Run: headless pygame with SDL's dummy video driver; simulated clock (each Clock.tick advances the game by its frame time, no real sleeping); random seed 0; keys injected as events and as key.get_pressed() state; no mouse input.
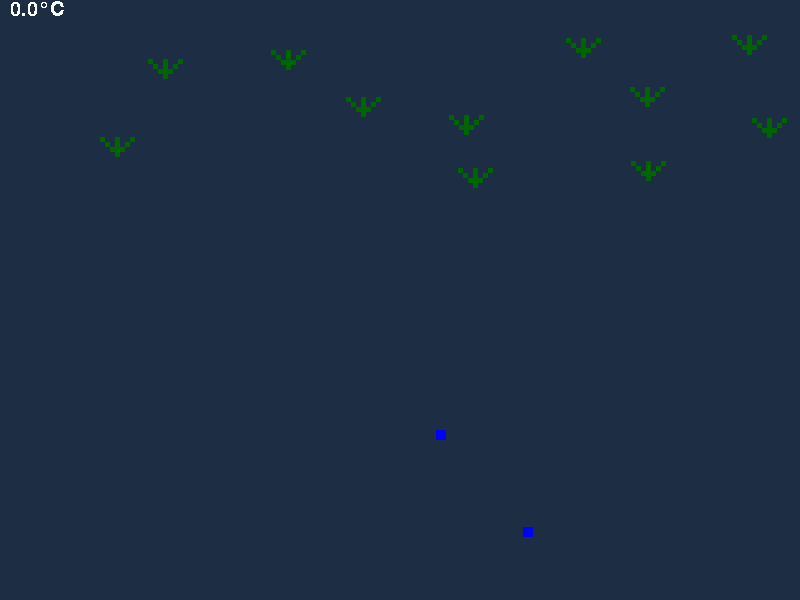
Frame 1 of 4 · flips 1–60 · no input
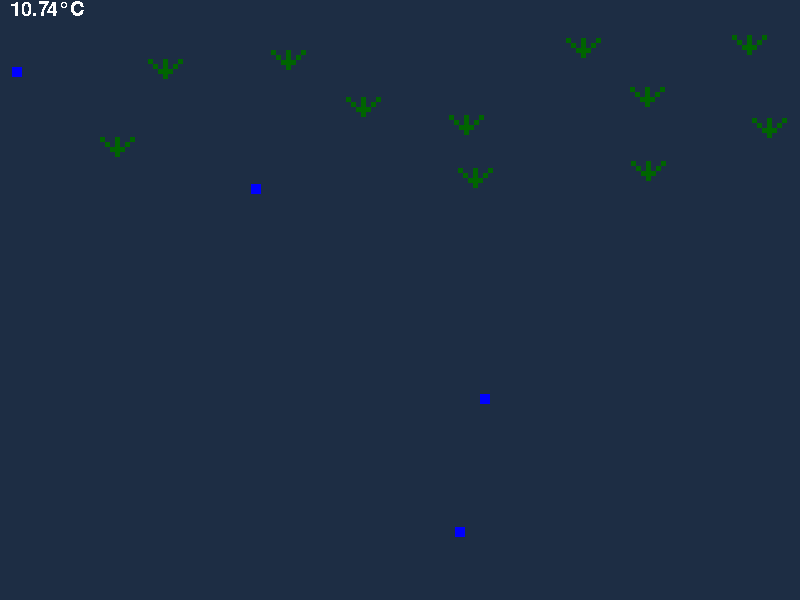
Frame 2 of 4 · flips 61–180 · tapped SPACE, RETURN · held RIGHT (→), D
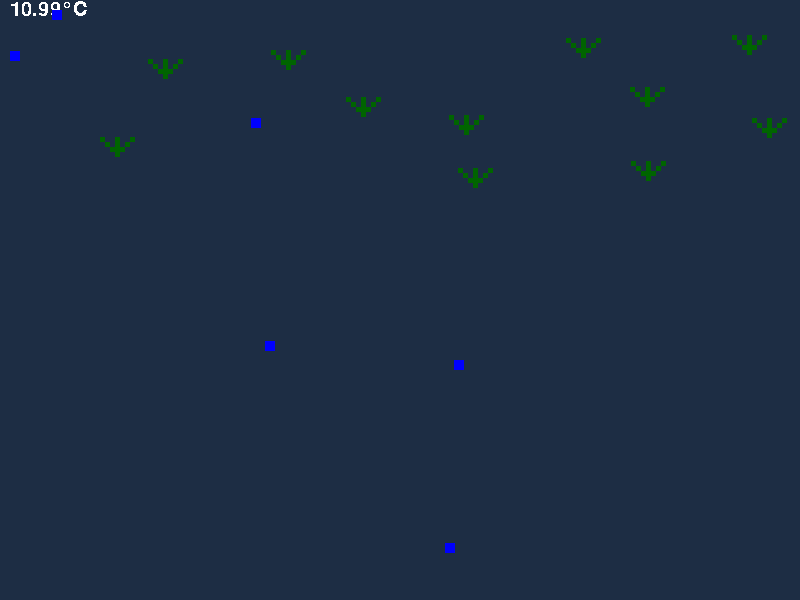
Frame 3 of 4 · flips 181–300 · held DOWN (↓), S
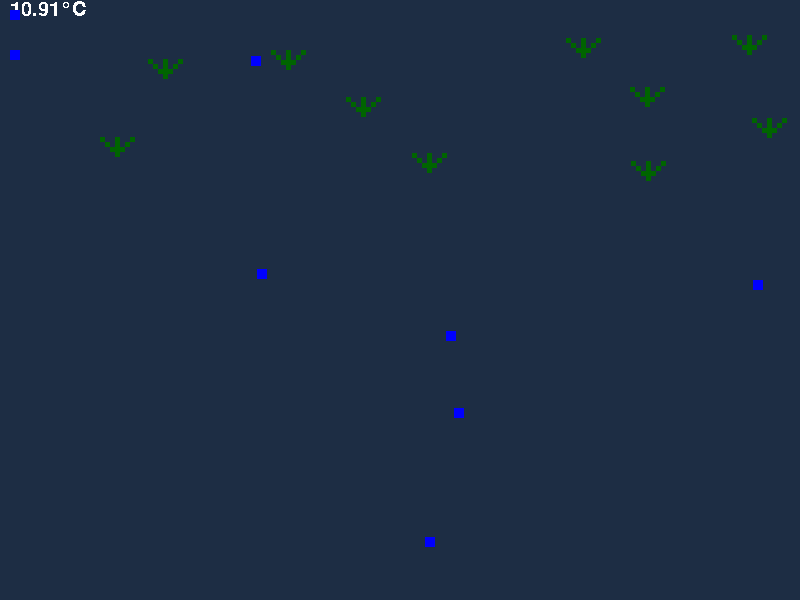
Frame 4 of 4 · flips 301–420 · held LEFT (←), A, UP (↑), W

The pygame program that drew these frames:

import pygame
import random

width = 800
height = 600
screen = pygame.display.set_mode((width,height))
clock = pygame.time.Clock()

num = 2
max_num = 20
num_plankton = 20

# TODO: Plankton als Nahrung, Fortpflanzung, Fischarten


pygame.font.init()
font = pygame.font.SysFont("opensans",30)

# var

temp: float = 0.0
temp_rate = 1.0
max_temp = 30.0
min_temp = 10.0
temp_timer = pygame.time.get_ticks()
temp_timer_dur = 1000
change_temp = pygame.time.get_ticks()
change_temp_dur = 1000

hohe_schwimmhöhe: float = 25.0
mittlere_schwimmhöhe: float = min(15.0,24.0)
niedrige_schwimmhöhe: float = 15.0
direction = None


def temperature_level(temp,):
        temp_text = font.render(f"{temp}°C",False,"white")
        screen.blit(temp_text,(10,0))
def aktualisiere_temperatur():
    global temp
    temp += random.uniform(-temp_rate, temp_rate)
    temp = max(min_temp, min(max_temp, temp))

    
class Nahrung(object):
    def __init__(self,position):
        self.position = list(position)
        self.size = 10

        self.startwert = 0
        self.endwert = 4
        self.abstand = 5

        self.block_1 = 5
        self.block_2 = 5
        self.block_3 = 5

        self.spawn_timer = pygame.time.get_ticks()
        self.spawn_timer_dur = 5000

        self.rect = pygame.Rect(self.position[0] - 30 , self.position[1] - 30,self.size  * 7,self.size * 4)

    def spawn_nahrung(self):
        global num_plankton
        elapsedTime = pygame.time.get_ticks() - self.spawn_timer
        if elapsedTime >= self.spawn_timer_dur:
            new_food = Nahrung((random.randint(20,width - 30),random.randint(50,200)) ) 
            food_group.append(new_food)
            num_plankton += 1
            self.spawn_timer = pygame.time.get_ticks()

    def draw_plankton(self):
            for i in range(self.startwert,self.endwert):
                self.body_1 = pygame.draw.rect(screen,"dark green",(self.position[0] , self.position[1] - i * self.abstand,self.block_1,self.block_1))
            for i in range(self.startwert,self.endwert):
                self.body_2 = pygame.draw.rect(screen,"dark green",(self.position[0] + i * self.abstand, self.position[1] - i * self.abstand,self.block_2,self.block_2))
            for i in range(self.startwert,self.endwert):
               self.body_3 = pygame.draw.rect(screen,"dark green",(self.position[0] - i * self.abstand, self.position[1] - i * self.abstand,self.block_3,self.block_3))
            

            for life in fish_group:
                if self.body_1.colliderect(life.rect) :
                    self.block_1 -= 1

            for life in fish_group:
                if self.body_2.colliderect(life.rect) :
                    self.block_2 -= 1

            for life in fish_group:
                if self.body_3.colliderect(life.rect) :
                    self.block_3 -= 1


            self.rect = pygame.Rect(self.position[0] - 30 , self.position[1] - 30,self.size  * 7,self.size * 4)
            

    def collision_detection(self,other):
        return (self.rect.colliderect(other.rect))



    def update(self):
        self.draw_plankton()




class Fish(object):
    def __init__(self,position,speed,direction,lebenszeit,size):
        self.position = list(position)
        self.speed = speed
        self.direction = direction
        self.dx = 1
        self.dy = 1
        self.size = size

        self.alive = True
        
        self.lebenszeit = lebenszeit # in ms
        self.leben = pygame.time.get_ticks()


        self.move_chance = 0.69
        self.down_chance = 0.69
        self.up_chance = 0.69

        self.colour = "blue"

        self.rect = pygame.Rect(self.position[0],self.position[1],20,20)

        self.next_move_timer = pygame.time.get_ticks()
        self.duration = 1000

        self.paarung = pygame.time.get_ticks()
        self.paarung_dur = 1000

    def vermehrung(self):
        global num
        if temp >= 10 and temp < 20 and num >= 2 and num < 20:
            elapsedTime = pygame.time.get_ticks() - self.paarung
            if elapsedTime >= self.paarung_dur:
                num += 1
                new_fish = Fish((random.randint(0,width),random.randint(0,height)),2,random.choice(["RIGHT","LEFT","UP","DOWN"]),random.randint(10000,20000),10)
                fish_group.append(new_fish)
                self.paarung = pygame.time.get_ticks()
            #print(elapsedTime,num)





    def handling_death(self):
        global num
        if not self.alive:
            self.colour = "grey"
            self.speed = 0
            fish_group.remove(self)
            num -= 1


    def age_death(self):
        global num
        elapsedTime = pygame.time.get_ticks() - self.leben
        if elapsedTime >= self.lebenszeit:
            self.alive = False
            #fish_group.remove(self)
        else:
            self.alive = True
            #self.leben = pygame.time.get_ticks()

    def collision_detection(self):
        for life in fish_group:
            if life != self and self.rect.colliderect(life.rect):
                if self.direction == "RIGHT":
                    self.position[0] += self.speed * self.dx
                elif self.direction == "LEFT":
                    self.position[0] -= self.speed * self.dx

                if self.direction == "UP":
                    self.position[1] -= self.speed * self.dy
                elif self.direction == "DOWN":
                    self.position[1] += self.speed * self.dy

        if self.position[0] > width - self.size:
            self.position[0] = width - self.size
        elif self.position[0] <= 0 + self.size:
            self.position[0] = self.size

        if self.position[1] >= height - self.size:
            self.position[1] = height - self.size
        elif self.position[1] <= 0 + self.size:
            self.position[1] = self.size

    def move(self):
        elapsedTime = pygame.time.get_ticks() - self.next_move_timer


        if self.direction == "RIGHT" and random.random() > self.move_chance:
                self.position[0] += self.speed * self.dx
        elif self.direction == "LEFT" and random.random() > self.move_chance:
                self.position[0] -= self.speed * self.dx

        if self.direction == "UP" and random.random() > self.up_chance:
                self.position[1] -= self.speed * self.dy
        elif self.direction == "DOWN" and random.random() > self.down_chance:
                self.position[1] += self.speed * self.dy
    

        if elapsedTime >= self.duration:
            self.next_move_timer = pygame.time.get_ticks()
            self.direction = random.choice(["RIGHT","LEFT","UP","DOWN"])

#            if temp < 15:
#                if random.random() > self.move_chance:
#                    self.direction = "DOWN"
#            elif temp >= 13 and temp < 24:
#                self.direciton = "UP"
#                self.up_chance = 0.3
#            else:
#                self.up_chance = 0.69
#
            if self.direction == "RIGHT" and random.random() > self.move_chance:
                self.position[0] += self.speed * self.dx
            elif self.direction == "LEFT" and random.random() > self.move_chance:
                self.position[0] -= self.speed * self.dx

            if self.direction == "UP" and random.random() > self.up_chance:
                self.position[1] -= self.speed * self.dy

            elif self.direction == "DOWN" and random.random() > self.down_chance:
                self.position[1] += self.speed * self.dy
        
    

    def update(self):
        self.handling_death()
        self.move()
        self.collision_detection()
        self.fish = pygame.draw.rect(screen, self.colour, (self.position[0],self.position[1],self.size,self.size))
        self.rect = pygame.Rect(self.position[0],self.position[1],40,40)

fish_group = [Fish((random.randint(0,width),random.randint(0,height)),2,random.choice(["RIGHT","LEFT","UP","DOWN"]),random.randint(10000,20000),10) for _ in range(num)]
fish = Fish((random.randint(0,width),random.randint(0,height)),2,random.choice(["RIGHT","LEFT","UP","DOWN"]),random.randint(10000,20000),10)
food_group = [Nahrung((random.randint(20,width - 30),random.randint(50,200)) ) for _ in range(num_plankton)]
food = Nahrung((random.randint(20,width - 30),random.randint(50,200)) )
kollision_food = False

run = True
while run:
    for event in pygame.event.get():
        if event.type == pygame.QUIT:
            run = False
        elif event.type == pygame.KEYDOWN:
            if event.key == pygame.K_q:
                run = False

    screen.fill((29, 45, 68))


    elapsedTime = pygame.time.get_ticks() - temp_timer
    if elapsedTime >= temp_timer_dur:
        temp_timer = pygame.time.get_ticks()
        aktualisiere_temperatur()

    temp = round(temp,2)
    temperature_level(temp,)

    # Kollision zwischen Nahrung
    for i in range(len(food_group)):
        for j in range(i+1,len(food_group)):
            try:
                if food_group[i].collision_detection(food_group[j]) :
                 kollision_food = True
                 food_group.remove(food_group[i])
                 num_plankton -= 1
            except IndexError :
                continue
            else:
                kollsion_food = False

    food.spawn_nahrung()
    fish.vermehrung()

    for life in fish_group:
        life.age_death()
        life.update()
    for food in food_group:
        food.update()

    clock.tick(60)
    pygame.display.update()
pygame.quit()
